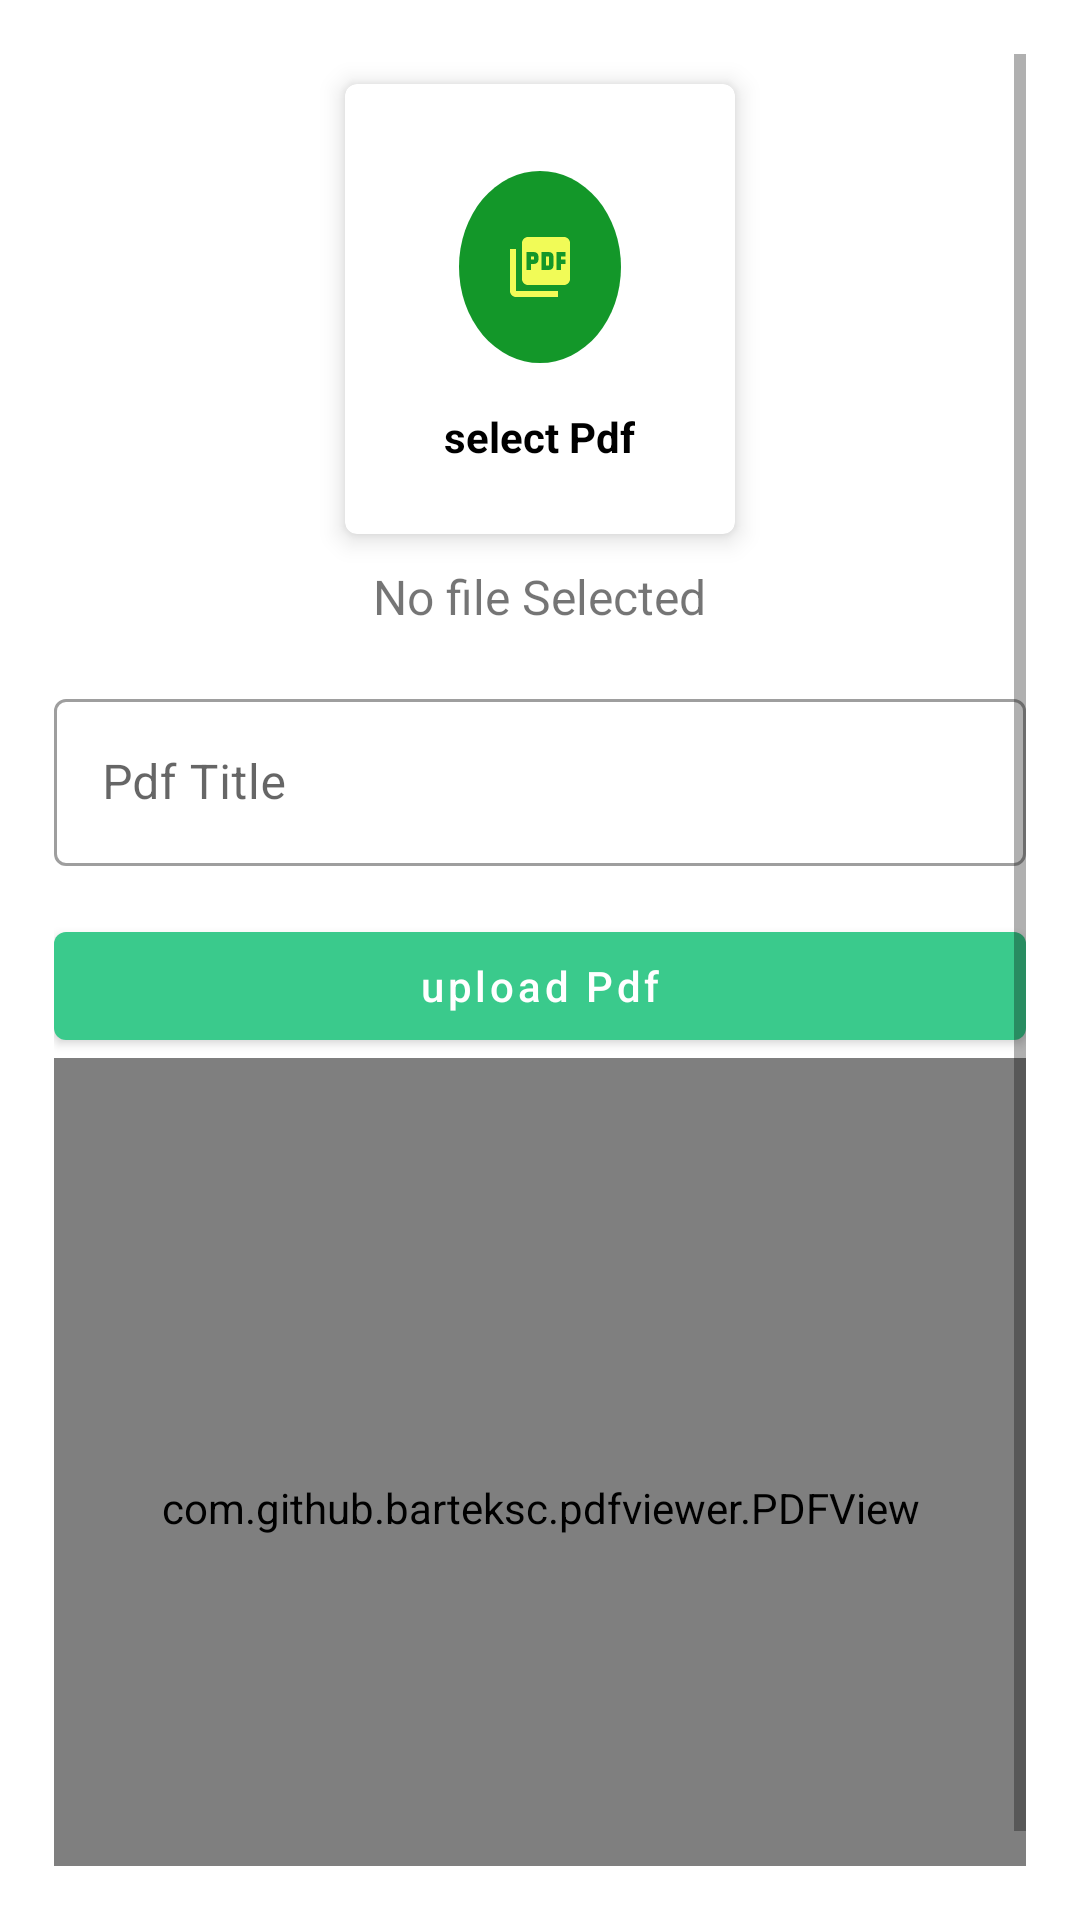

Write the Android layout XML for this screen, with the resource values it uses.
<!-- AndroidManifest.xml: application theme Theme.School -->
<!-- res/layout/activity_upload_p_d_f.xml -->
<?xml version="1.0" encoding="utf-8"?>

<ScrollView xmlns:android="http://schemas.android.com/apk/res/android"
    xmlns:app="http://schemas.android.com/apk/res-auto"
    xmlns:tools="http://schemas.android.com/tools"
    android:layout_width="match_parent"
    android:layout_height="match_parent"
    android:padding="18dp"
    tools:context=".UploadPDFActivity">

    <LinearLayout
        android:layout_width="match_parent"
        android:layout_height="match_parent"
        android:orientation="vertical">

        <com.google.android.material.card.MaterialCardView
            android:layout_width="130dp"
            android:layout_height="150dp"
            android:layout_margin="10dp"
            app:cardElevation="5dp"
            android:layout_gravity="center"
            android:id="@+id/addPdf"
           >


            <LinearLayout
                android:layout_width="match_parent"
                android:layout_height="match_parent"
                android:orientation="vertical"
                android:gravity="center">


                <View
                    android:layout_width="match_parent"
                    android:layout_height="1dp"
                    android:layout_marginTop="10dp"/>

                <ImageView
                    android:layout_width="wrap_content"
                    android:layout_height="64dp"
                    android:background="@drawable/circle_green"
                    android:padding="15dp"
                    android:src="@drawable/ic_baseline_picture_as_pdf_24" />

                <TextView
                    android:layout_width="wrap_content"
                    android:layout_height="wrap_content"
                    android:text="select Pdf"
                    android:textStyle="bold"
                    android:padding="5dp"
                    android:layout_marginTop="10dp"
                    android:textColor="@color/black"/>

            </LinearLayout>

        </com.google.android.material.card.MaterialCardView>
        <TextView
            android:id="@+id/pdfTextView"
            android:layout_width="wrap_content"
            android:layout_height="wrap_content"
            android:text="No file Selected"
            android:layout_gravity="center"
            android:textSize="16dp"/>

        <com.google.android.material.textfield.TextInputLayout
            style="@style/Widget.MaterialComponents.TextInputLayout.OutlinedBox"
            android:layout_width="match_parent"
            android:layout_marginTop="18dp"
            android:layout_height="match_parent">

            <com.google.android.material.textfield.TextInputEditText
                android:layout_width="match_parent"
                android:layout_height="wrap_content"
                android:id="@+id/PdfTitle"
                android:hint="Pdf Title"

                />

        </com.google.android.material.textfield.TextInputLayout>

        <com.google.android.material.button.MaterialButton
            android:layout_width="match_parent"
            android:layout_height="wrap_content"
            android:text="upload Pdf"
            android:layout_marginTop="16dp"
            android:textAllCaps="false"
            android:id="@+id/uploadpdfbtn"/>

        <com.github.barteksc.pdfviewer.PDFView
            android:id="@+id/pdfView"
            android:layout_width="match_parent"
            android:layout_height="300dp"/>
    </LinearLayout>


</ScrollView>
<!-- resources referenced by this layout -->
<resources>
  <color name="black">#FF000000</color>
  <!-- drawable circle_green (drawable) -->
  <?xml version="1.0" encoding="utf-8"?>
  
  <shape android:shape="oval" xmlns:android="http://schemas.android.com/apk/res/android">
       <solid android:color="#139729"/>
  </shape>
  <!-- drawable ic_baseline_picture_as_pdf_24 (drawable) -->
  <vector android:height="24dp" android:tint="#F1FB57"
      android:viewportHeight="24" android:viewportWidth="24"
      android:width="24dp" xmlns:android="http://schemas.android.com/apk/res/android">
      <path android:fillColor="@android:color/white" android:pathData="M20,2L8,2c-1.1,0 -2,0.9 -2,2v12c0,1.1 0.9,2 2,2h12c1.1,0 2,-0.9 2,-2L22,4c0,-1.1 -0.9,-2 -2,-2zM11.5,9.5c0,0.83 -0.67,1.5 -1.5,1.5L9,11v2L7.5,13L7.5,7L10,7c0.83,0 1.5,0.67 1.5,1.5v1zM16.5,11.5c0,0.83 -0.67,1.5 -1.5,1.5h-2.5L12.5,7L15,7c0.83,0 1.5,0.67 1.5,1.5v3zM20.5,8.5L19,8.5v1h1.5L20.5,11L19,11v2h-1.5L17.5,7h3v1.5zM9,9.5h1v-1L9,8.5v1zM4,6L2,6v14c0,1.1 0.9,2 2,2h14v-2L4,20L4,6zM14,11.5h1v-3h-1v3z"/>
  </vector>
  <style name="Theme.School" parent="Theme.MaterialComponents.DayNight.DarkActionBar">
          
          <item name="colorPrimary">@color/purple_500</item>
          <item name="colorPrimaryVariant">@color/purple_700</item>
          <item name="colorOnPrimary">@color/white</item>
          
          <item name="colorSecondary">@color/teal_200</item>
          <item name="colorSecondaryVariant">@color/teal_700</item>
          <item name="colorOnSecondary">@color/black</item>
          
          <item name="android:statusBarColor" tools:targetApi="l">?attr/colorPrimaryVariant</item>
          
      </style>
  <color name="purple_500">#3ACA8C</color>
  <color name="purple_700">#FF3700B3</color>
  <color name="white">#FFFFFFFF</color>
  <color name="teal_200">#FF03DAC5</color>
  <color name="teal_700">#FF018786</color>
</resources>
